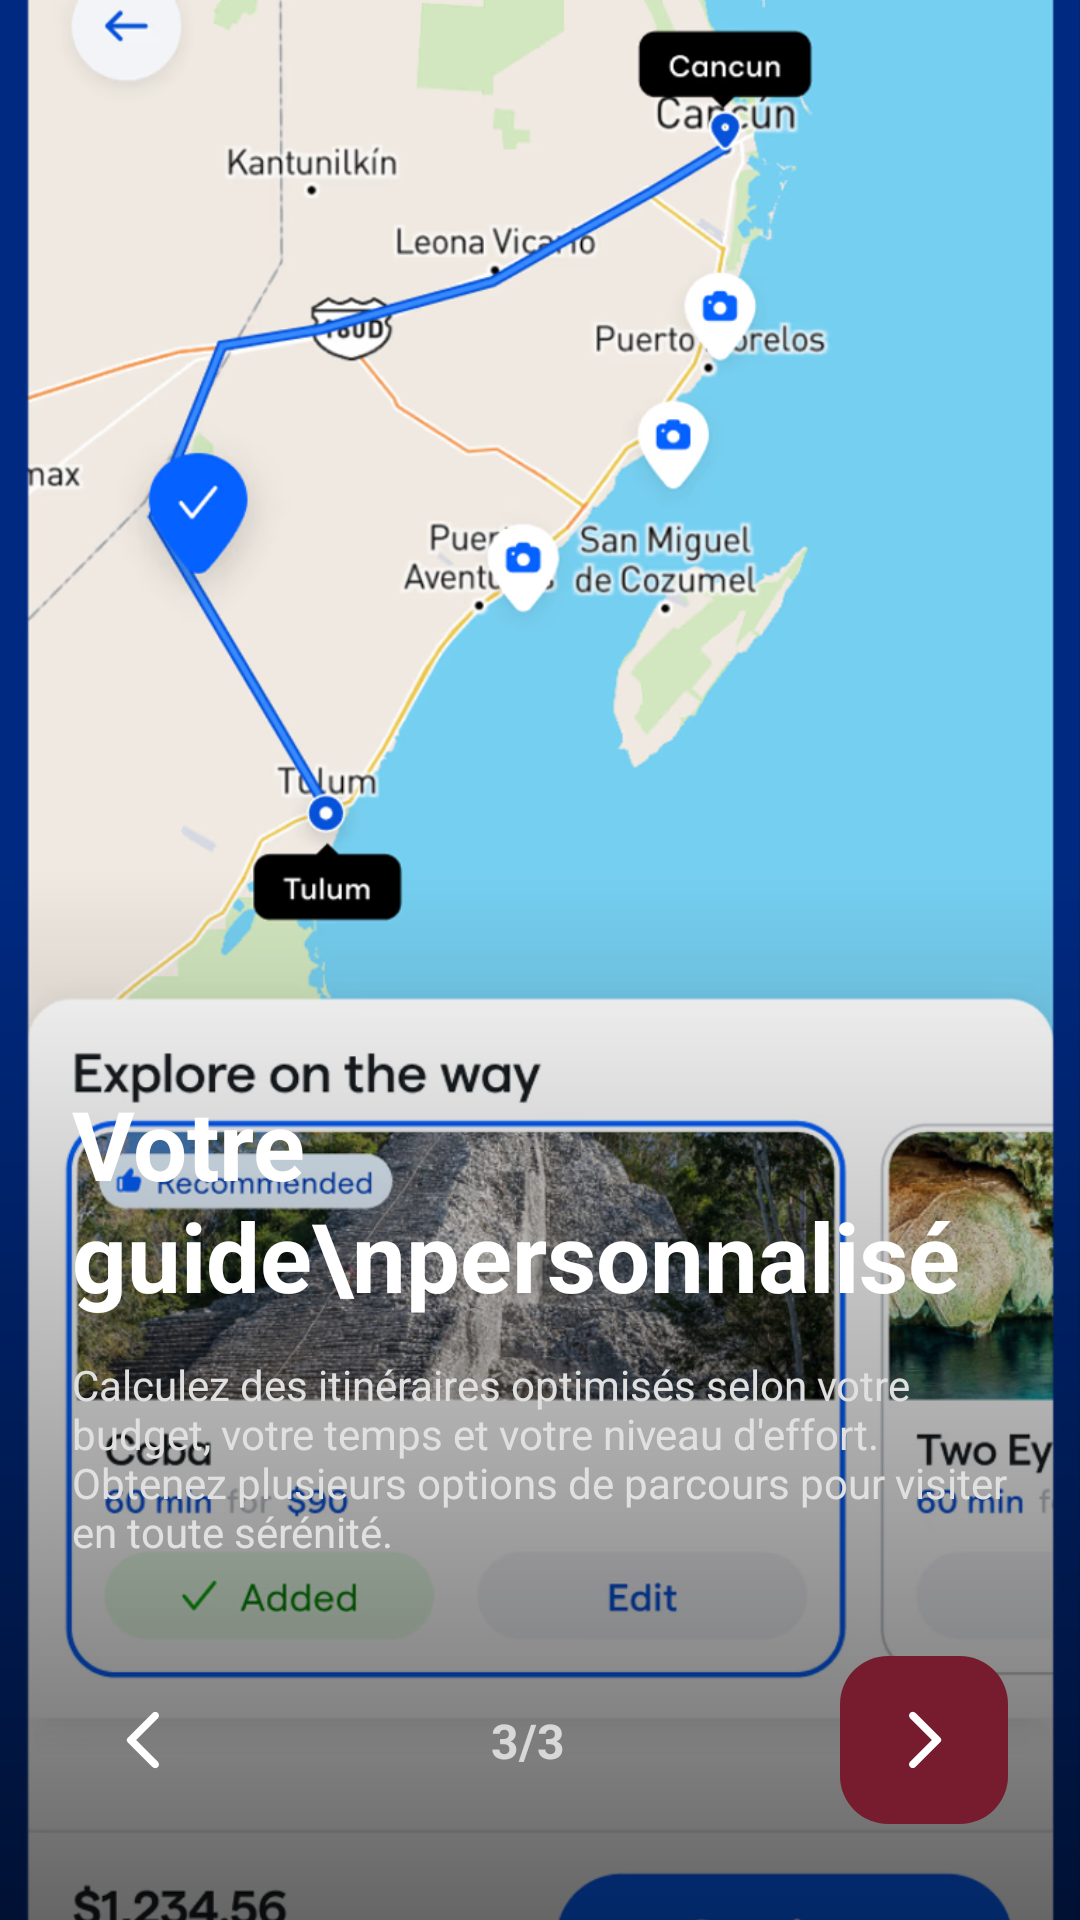

This screen was rendered from an Android layout file. Write that file and the resources it references.
<!-- AndroidManifest.xml: application theme Theme.Application -->
<!-- res/layout/step3_path_fragment.xml -->
<?xml version="1.0" encoding="utf-8"?>
<androidx.constraintlayout.widget.ConstraintLayout xmlns:android="http://schemas.android.com/apk/res/android"
    xmlns:app="http://schemas.android.com/apk/res-auto"
    android:layout_width="match_parent"
    android:layout_height="match_parent"
    android:background="#121212">

    <ImageView
        android:id="@+id/ivBackground"
        android:layout_width="match_parent"
        android:layout_height="match_parent"
        android:scaleType="centerCrop"
        android:src="@drawable/travel_path" />

    <View
        android:layout_width="match_parent"
        android:layout_height="350dp"
        android:background="@drawable/scrim_bottom"
        app:layout_constraintBottom_toBottomOf="parent" />

    <TextView
        android:id="@+id/tvPathTitle"
        android:layout_width="0dp"
        android:layout_height="wrap_content"
        android:layout_marginStart="24dp"
        android:layout_marginEnd="24dp"
        android:layout_marginBottom="12dp"
        android:text="Votre guide\npersonnalisé"
        android:textColor="@android:color/white"
        android:textSize="32sp"
        android:textStyle="bold"
        app:layout_constraintBottom_toTopOf="@id/tvPathDesc"
        app:layout_constraintEnd_toEndOf="parent"
        app:layout_constraintStart_toStartOf="parent" />

    <TextView
        android:id="@+id/tvPathDesc"
        android:layout_width="0dp"
        android:layout_height="wrap_content"
        android:layout_marginStart="24dp"
        android:layout_marginEnd="24dp"
        android:layout_marginBottom="32dp"
        android:text="Calculez des itinéraires optimisés selon votre budget, votre temps et votre niveau d'effort. Obtenez plusieurs options de parcours pour visiter en toute sérénité."
        android:textColor="#E0E0E0"
        android:textSize="14sp"
        app:layout_constraintBottom_toTopOf="@id/clNavigation"
        app:layout_constraintEnd_toEndOf="parent"
        app:layout_constraintStart_toStartOf="parent" />

    <androidx.constraintlayout.widget.ConstraintLayout
        android:id="@+id/clNavigation"
        android:layout_width="match_parent"
        android:layout_height="wrap_content"
        android:layout_marginBottom="32dp"
        android:paddingHorizontal="24dp"
        app:layout_constraintBottom_toBottomOf="parent">

        <ImageView
            android:id="@+id/btnBack"
            android:layout_width="48dp"
            android:layout_height="48dp"
            android:padding="12dp"
            android:src="@drawable/round_chevron_left_48"
            app:tint="@android:color/white"
            app:layout_constraintBottom_toBottomOf="parent"
            app:layout_constraintStart_toStartOf="parent"
            app:layout_constraintTop_toTopOf="parent" />

        <TextView
            android:id="@+id/tvCounter"
            android:layout_width="wrap_content"
            android:layout_height="wrap_content"
            android:text="3/3"
            android:textColor="#B3FFFFFF"
            android:textSize="16sp"
            android:textStyle="bold"
            app:layout_constraintBottom_toBottomOf="parent"
            app:layout_constraintEnd_toStartOf="@id/btnFinish"
            app:layout_constraintStart_toEndOf="@id/btnBack"
            app:layout_constraintTop_toTopOf="parent" />

        <com.google.android.material.floatingactionbutton.FloatingActionButton
            android:id="@+id/btnFinish"
            android:layout_width="wrap_content"
            android:layout_height="wrap_content"
            android:src="@drawable/round_chevron_right_48"
            app:backgroundTint="@color/primary_color"
            app:tint="@android:color/white"
            app:elevation="0dp"
            app:fabSize="normal"
            app:layout_constraintBottom_toBottomOf="parent"
            app:layout_constraintEnd_toEndOf="parent"
            app:layout_constraintTop_toTopOf="parent" />
    </androidx.constraintlayout.widget.ConstraintLayout>

</androidx.constraintlayout.widget.ConstraintLayout>
<!-- resources referenced by this layout -->
<resources>
  <color name="primary_color">#761C2E</color>
  <!-- drawable round_chevron_left_48 (drawable) -->
  <vector xmlns:android="http://schemas.android.com/apk/res/android" android:autoMirrored="true" android:height="48dp" android:tint="#FFFFFF" android:viewportHeight="24" android:viewportWidth="24" android:width="48dp">
        
      <path android:fillColor="@android:color/white" android:pathData="M16.62,2.99c-0.49,-0.49 -1.28,-0.49 -1.77,0L6.54,11.3c-0.39,0.39 -0.39,1.02 0,1.41l8.31,8.31c0.49,0.49 1.28,0.49 1.77,0s0.49,-1.28 0,-1.77L9.38,12l7.25,-7.25c0.48,-0.48 0.48,-1.28 -0.01,-1.76z"/>
      
  </vector>
  <!-- drawable round_chevron_right_48 (drawable) -->
  <vector xmlns:android="http://schemas.android.com/apk/res/android" android:autoMirrored="true" android:height="48dp" android:tint="#FFFFFF" android:viewportHeight="24" android:viewportWidth="24" android:width="48dp">
        
      <path android:fillColor="@android:color/white" android:pathData="M7.38,21.01c0.49,0.49 1.28,0.49 1.77,0l8.31,-8.31c0.39,-0.39 0.39,-1.02 0,-1.41L9.15,2.98c-0.49,-0.49 -1.28,-0.49 -1.77,0s-0.49,1.28 0,1.77L14.62,12l-7.25,7.25c-0.48,0.48 -0.48,1.28 0.01,1.76z"/>
      
  </vector>
  <!-- drawable scrim_bottom (drawable) -->
  <shape xmlns:android="http://schemas.android.com/apk/res/android">
      <gradient
          android:angle="90"
          android:endColor="@android:color/transparent"
          android:startColor="#99000000" /> </shape>
  <!-- drawable travel_path: png bitmap (drawable, 631690 bytes) -->
  <style name="Theme.Application" parent="Theme.Material3.DayNight.NoActionBar">
          
          <item name="colorPrimary">@color/primary_color</item>
          <item name="colorOnBackground">@color/black</item>
          
          <item name="colorSecondary">@color/secondary_color</item>
          
          <item name="android:statusBarColor">?attr/colorPrimaryVariant</item>
          
      </style>
  <color name="black">#0A0908</color>
  <color name="secondary_color">#E58F65</color>
</resources>
